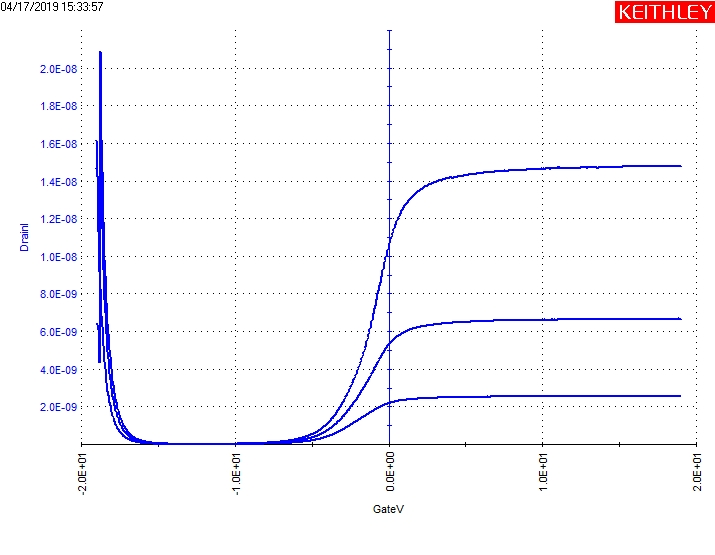

Source data for this figure (header and first rows):
GateI(1), GateV(1), DrainI(1), DrainV(1), GateI(2), GateV(2), DrainI(2), DrainV(2), GateI(3), GateV(3), DrainI(3), DrainV(3)
-667.8478E-12, -19.0000E+0, 16.1621E-9, 30.0000E-3, -1.9286E-9, -19.0000E+0, 6.4405E-9, 50.0000E-3, -4.8418E-9, -19.0000E+0, 14.6739E-9, 70.0000E-3
-663.6423E-12, -18.9600E+0, 14.2344E-9, 30.0000E-3, -1.5434E-9, -18.9600E+0, 6.3523E-9, 50.0000E-3, -2.5876E-9, -18.9600E+0, 14.2687E-9, 70.0000E-3
-583.7362E-12, -18.9200E+0, 12.6530E-9, 30.0000E-3, -1.4551E-9, -18.9200E+0, 6.2626E-9, 50.0000E-3, -1.8500E-9, -18.9200E+0, 14.0169E-9, 70.0000E-3
-574.4838E-12, -18.8800E+0, 11.3148E-9, 30.0000E-3, -1.5564E-9, -18.8800E+0, 6.1262E-9, 50.0000E-3, -1.7663E-9, -18.8800E+0, 13.7450E-9, 70.0000E-3
-484.0637E-12, -18.8400E+0, 10.1700E-9, 30.0000E-3, -2.3101E-9, -18.8400E+0, 5.8104E-9, 50.0000E-3, -2.1747E-9, -18.8400E+0, 13.2990E-9, 70.0000E-3
-510.5589E-12, -18.8000E+0, 9.1807E-9, 30.0000E-3, -4.2560E-9, -18.8000E+0, 4.2899E-9, 50.0000E-3, -4.5853E-9, -18.8000E+0, 11.1329E-9, 70.0000E-3
-457.9892E-12, -18.7600E+0, 8.3158E-9, 30.0000E-3, -732.6140E-12, -18.7600E+0, 16.7737E-9, 50.0000E-3, -650.1844E-12, -18.7600E+0, 20.8775E-9, 70.0000E-3
-445.3722E-12, -18.7200E+0, 7.5514E-9, 30.0000E-3, -686.7731E-12, -18.7200E+0, 14.5733E-9, 50.0000E-3, -595.5119E-12, -18.7200E+0, 18.2514E-9, 70.0000E-3
-415.9333E-12, -18.6800E+0, 6.8727E-9, 30.0000E-3, -576.5868E-12, -18.6800E+0, 12.8614E-9, 50.0000E-3, -524.0168E-12, -18.6800E+0, 16.1904E-9, 70.0000E-3
-409.6248E-12, -18.6400E+0, 6.2667E-9, 30.0000E-3, -521.4935E-12, -18.6400E+0, 11.4661E-9, 50.0000E-3, -584.1567E-12, -18.6400E+0, 14.4972E-9, 70.0000E-3
-388.5969E-12, -18.6000E+0, 5.7275E-9, 30.0000E-3, -524.0168E-12, -18.6000E+0, 10.2984E-9, 50.0000E-3, -492.0544E-12, -18.6000E+0, 13.0693E-9, 70.0000E-3
-345.2794E-12, -18.5600E+0, 5.2420E-9, 30.0000E-3, -471.0263E-12, -18.5600E+0, 9.3004E-9, 50.0000E-3, -471.8677E-12, -18.5600E+0, 11.8368E-9, 70.0000E-3
-235.9342E-12, -18.5200E+0, 4.8034E-9, 30.0000E-3, -413.8303E-12, -18.5200E+0, 8.4350E-9, 50.0000E-3, -392.3819E-12, -18.5200E+0, 10.7656E-9, 70.0000E-3
-308.6909E-12, -18.4800E+0, 4.4107E-9, 30.0000E-3, -359.5784E-12, -18.4800E+0, 7.6787E-9, 50.0000E-3, -413.8303E-12, -18.4800E+0, 9.8259E-9, 70.0000E-3
-346.5410E-12, -18.4400E+0, 4.0542E-9, 30.0000E-3, -455.4657E-12, -18.4400E+0, 7.0081E-9, 50.0000E-3, -483.2226E-12, -18.4400E+0, 8.9872E-9, 70.0000E-3
-300.7001E-12, -18.4000E+0, 3.5852E-9, 30.0000E-3, -463.4564E-12, -18.4000E+0, 6.4099E-9, 50.0000E-3, -436.1200E-12, -18.4000E+0, 8.2394E-9, 70.0000E-3
-205.2334E-12, -18.3600E+0, 3.3016E-9, 30.0000E-3, -384.3914E-12, -18.3600E+0, 5.8784E-9, 50.0000E-3, -413.4100E-12, -18.3600E+0, 7.5690E-9, 70.0000E-3
-258.2237E-12, -18.3200E+0, 3.0439E-9, 30.0000E-3, -391.9616E-12, -18.3200E+0, 5.3988E-9, 50.0000E-3, -367.5691E-12, -18.3200E+0, 6.9638E-9, 70.0000E-3
-304.9057E-12, -18.2800E+0, 2.8099E-9, 30.0000E-3, -418.4566E-12, -18.2800E+0, 4.9667E-9, 50.0000E-3, -331.4009E-12, -18.2800E+0, 6.4175E-9, 70.0000E-3
-259.4853E-12, -18.2400E+0, 2.5959E-9, 30.0000E-3, -383.1298E-12, -18.2400E+0, 4.5758E-9, 50.0000E-3, -278.8312E-12, -18.2400E+0, 5.9218E-9, 70.0000E-3
-223.3174E-12, -18.2000E+0, 2.4018E-9, 30.0000E-3, -318.3636E-12, -18.2000E+0, 4.2237E-9, 50.0000E-3, -290.6066E-12, -18.2000E+0, 5.4741E-9, 70.0000E-3
-221.6352E-12, -18.1600E+0, 2.2228E-9, 30.0000E-3, -341.0738E-12, -18.1600E+0, 3.7579E-9, 50.0000E-3, -320.0460E-12, -18.1600E+0, 5.0642E-9, 70.0000E-3
-228.3642E-12, -18.1200E+0, 2.0585E-9, 30.0000E-3, -358.7373E-12, -18.1200E+0, 3.4757E-9, 50.0000E-3, -258.6444E-12, -18.1200E+0, 4.6900E-9, 70.0000E-3
-224.9996E-12, -18.0800E+0, 1.9081E-9, 30.0000E-3, -271.2610E-12, -18.0800E+0, 3.2186E-9, 50.0000E-3, -241.4016E-12, -18.0800E+0, 4.3477E-9, 70.0000E-3
-232.1490E-12, -18.0400E+0, 1.7697E-9, 30.0000E-3, -244.7658E-12, -18.0400E+0, 2.9839E-9, 50.0000E-3, -260.7470E-12, -18.0400E+0, 4.0339E-9, 70.0000E-3
-280.5134E-12, -18.0000E+0, 1.6426E-9, 30.0000E-3, -304.9057E-12, -18.0000E+0, 2.7687E-9, 50.0000E-3, -269.9994E-12, -18.0000E+0, 3.6352E-9, 70.0000E-3
-217.8502E-12, -17.9600E+0, 1.5250E-9, 30.0000E-3, -351.5879E-12, -17.9600E+0, 2.5713E-9, 50.0000E-3, -230.8875E-12, -17.9600E+0, 3.3772E-9, 70.0000E-3
-218.6913E-12, -17.9200E+0, 1.4183E-9, 30.0000E-3, -272.9434E-12, -17.9200E+0, 2.3915E-9, 50.0000E-3, -267.8966E-12, -17.9200E+0, 3.1425E-9, 70.0000E-3
-268.7377E-12, -17.8800E+0, 1.3190E-9, 30.0000E-3, -302.3823E-12, -17.8800E+0, 2.2245E-9, 50.0000E-3, -251.0743E-12, -17.8800E+0, 2.9254E-9, 70.0000E-3
-185.0464E-12, -17.8400E+0, 1.2275E-9, 30.0000E-3, -312.0553E-12, -17.8400E+0, 2.0706E-9, 50.0000E-3, -219.1118E-12, -17.8400E+0, 2.7256E-9, 70.0000E-3
-146.7757E-12, -17.8000E+0, 1.1430E-9, 30.0000E-3, -267.8966E-12, -17.8000E+0, 1.9293E-9, 50.0000E-3, -162.3364E-12, -17.8000E+0, 2.5410E-9, 70.0000E-3
-180.8409E-12, -17.7600E+0, 1.0648E-9, 30.0000E-3, -277.5695E-12, -17.7600E+0, 1.7981E-9, 50.0000E-3, -198.9249E-12, -17.7600E+0, 2.3707E-9, 70.0000E-3
-171.5887E-12, -17.7200E+0, 992.4949E-12, 30.0000E-3, -206.9156E-12, -17.7200E+0, 1.6775E-9, 50.0000E-3, -224.1585E-12, -17.7200E+0, 2.2135E-9, 70.0000E-3
-139.2055E-12, -17.6800E+0, 926.2416E-12, 30.0000E-3, -178.7381E-12, -17.6800E+0, 1.5662E-9, 50.0000E-3, -243.0838E-12, -17.6800E+0, 2.0684E-9, 70.0000E-3
-65.1874E-12, -17.6400E+0, 864.3024E-12, 30.0000E-3, -227.5229E-12, -17.6400E+0, 1.4627E-9, 50.0000E-3, -167.3830E-12, -17.6400E+0, 1.9331E-9, 70.0000E-3
-55.0939E-12, -17.6000E+0, 806.9106E-12, 30.0000E-3, -165.7010E-12, -17.6000E+0, 1.3670E-9, 50.0000E-3, -171.5887E-12, -17.6000E+0, 1.8080E-9, 70.0000E-3
-116.0749E-12, -17.5600E+0, 754.1167E-12, 30.0000E-3, -152.6637E-12, -17.5600E+0, 1.2780E-9, 50.0000E-3, -182.9439E-12, -17.5600E+0, 1.6916E-9, 70.0000E-3
-79.9069E-12, -17.5200E+0, 704.8534E-12, 30.0000E-3, -208.1773E-12, -17.5200E+0, 1.1955E-9, 50.0000E-3, -200.6071E-12, -17.5200E+0, 1.5837E-9, 70.0000E-3
-27.3370E-12, -17.4800E+0, 659.1773E-12, 30.0000E-3, -148.4579E-12, -17.4800E+0, 1.1193E-9, 50.0000E-3, -183.3642E-12, -17.4800E+0, 1.4835E-9, 70.0000E-3
-93.3646E-12, -17.4400E+0, 616.5753E-12, 30.0000E-3, -117.3366E-12, -17.4400E+0, 1.0483E-9, 50.0000E-3, -171.5887E-12, -17.4400E+0, 1.3904E-9, 70.0000E-3
-103.4581E-12, -17.4000E+0, 577.8577E-12, 30.0000E-3, -172.8504E-12, -17.4000E+0, 982.8419E-12, 50.0000E-3, -159.8131E-12, -17.4000E+0, 1.3044E-9, 70.0000E-3
-136.2617E-12, -17.3600E+0, 541.1375E-12, 30.0000E-3, -164.8597E-12, -17.3600E+0, 921.5110E-12, 50.0000E-3, -71.9162E-12, -17.3600E+0, 1.2236E-9, 70.0000E-3
-155.6075E-12, -17.3200E+0, 507.3954E-12, 30.0000E-3, -69.3929E-12, -17.3200E+0, 864.5019E-12, 50.0000E-3, -59.7202E-12, -17.3200E+0, 1.1485E-9, 70.0000E-3
-138.3647E-12, -17.2800E+0, 475.7317E-12, 30.0000E-3, -106.8228E-12, -17.2800E+0, 811.2785E-12, 50.0000E-3, -73.5984E-12, -17.2800E+0, 1.0788E-9, 70.0000E-3
-1.6828E-12, -17.2400E+0, 446.4367E-12, 30.0000E-3, -64.7668E-12, -17.2400E+0, 761.8162E-12, 50.0000E-3, -120.7010E-12, -17.2400E+0, 1.0136E-9, 70.0000E-3
-119.4393E-12, -17.2000E+0, 419.0426E-12, 30.0000E-3, -108.5050E-12, -17.2000E+0, 715.6260E-12, 50.0000E-3, -77.3834E-12, -17.2000E+0, 952.4818E-12, 70.0000E-3
177.8955E-12, -17.1600E+0, 382.7794E-12, 30.0000E-3, -38.2716E-12, -17.1600E+0, 672.5625E-12, 50.0000E-3, -127.0095E-12, -17.1600E+0, 895.7220E-12, 70.0000E-3
37.8495E-12, -17.1200E+0, 357.6288E-12, 30.0000E-3, -78.6450E-12, -17.1200E+0, 632.8043E-12, 50.0000E-3, -142.1496E-12, -17.1200E+0, 843.1120E-12, 70.0000E-3
-111.8694E-12, -17.0800E+0, 334.6325E-12, 30.0000E-3, -85.7947E-12, -17.0800E+0, 595.3535E-12, 50.0000E-3, -144.2524E-12, -17.0800E+0, 793.7000E-12, 70.0000E-3
-156.4486E-12, -17.0400E+0, 313.2397E-12, 30.0000E-3, -66.4490E-12, -17.0400E+0, 560.4385E-12, 50.0000E-3, -74.0192E-12, -17.0400E+0, 747.5592E-12, 70.0000E-3
-116.4955E-12, -17.0000E+0, 293.4579E-12, 30.0000E-3, -14.2996E-12, -17.0000E+0, 527.8690E-12, 50.0000E-3, -128.6917E-12, -17.0000E+0, 704.3295E-12, 70.0000E-3
67.2886E-12, -16.9600E+0, 275.1722E-12, 30.0000E-3, 21.0271E-12, -16.9600E+0, 497.3396E-12, 50.0000E-3, -126.5890E-12, -16.9600E+0, 663.8490E-12, 70.0000E-3
-71.0751E-12, -16.9200E+0, 258.0629E-12, 30.0000E-3, 419.6643E-15, -16.9200E+0, 468.7233E-12, 50.0000E-3, -90.8413E-12, -16.9200E+0, 625.9959E-12, 70.0000E-3
-88.3182E-12, -16.8800E+0, 242.2675E-12, 30.0000E-3, -4.6269E-12, -16.8800E+0, 441.9363E-12, 50.0000E-3, -38.2716E-12, -16.8800E+0, 590.6337E-12, 70.0000E-3
-140.4672E-12, -16.8400E+0, 227.6026E-12, 30.0000E-3, 82.4287E-12, -16.8400E+0, 417.2075E-12, 50.0000E-3, -62.6641E-12, -16.8400E+0, 557.5984E-12, 70.0000E-3
24.3918E-12, -16.8000E+0, 214.0157E-12, 30.0000E-3, -5.0475E-12, -16.8000E+0, 383.1566E-12, 50.0000E-3, -57.1966E-12, -16.8000E+0, 526.3012E-12, 70.0000E-3
-162.7569E-12, -16.7600E+0, 201.1410E-12, 30.0000E-3, 47.9429E-12, -16.7600E+0, 359.7527E-12, 50.0000E-3, -108.5050E-12, -16.7600E+0, 497.0508E-12, 70.0000E-3
-140.8880E-12, -16.7200E+0, 189.2195E-12, 30.0000E-3, 51.7279E-12, -16.7200E+0, 337.9740E-12, 50.0000E-3, -95.8879E-12, -16.7200E+0, 469.8963E-12, 70.0000E-3
-185.8877E-12, -16.6800E+0, 178.1009E-12, 30.0000E-3, -34.9071E-12, -16.6800E+0, 317.8944E-12, 50.0000E-3, -112.2900E-12, -16.6800E+0, 444.0862E-12, 70.0000E-3
-184.2055E-12, -16.6400E+0, 167.7976E-12, 30.0000E-3, 38.6908E-12, -16.6400E+0, 299.1557E-12, 50.0000E-3, -105.9814E-12, -16.6400E+0, 419.9276E-12, 70.0000E-3
... 891 more rows
